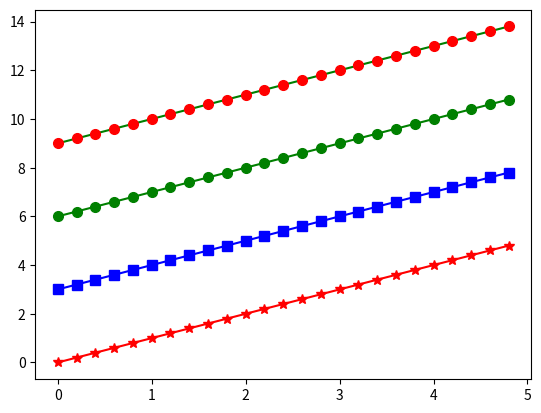

Write Python code to recreate this figure.
import matplotlib.pyplot as plt
import numpy as np

t = np.arange(0.0,5.0,0.2)

print(t)
plt.plot(t, t, 'r*-',
               t, t+3, 'bs-',
               t, t+6 , 'go-',
               t, t+9, 'g-',
               t, t+9, 'ro',
               markersize=7)

plt.show()